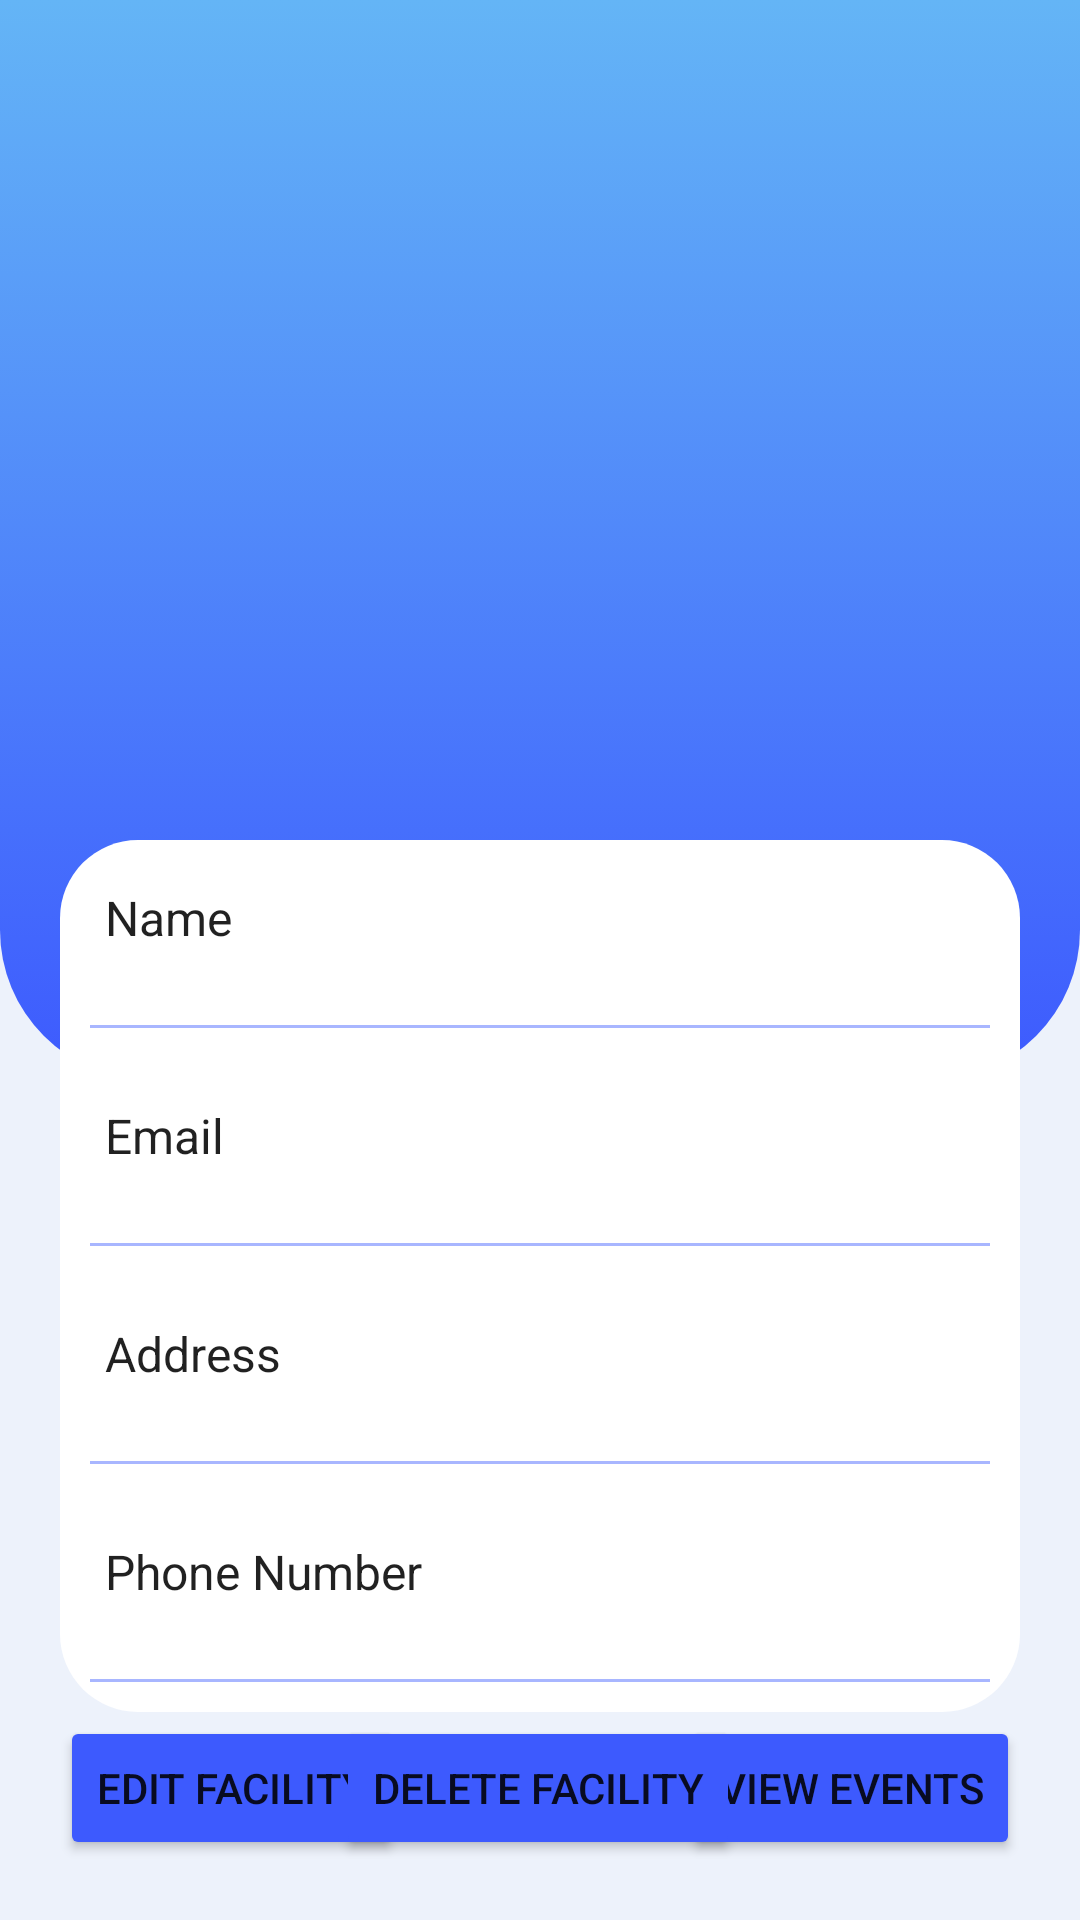

Produce the Android XML layout that renders to this screen, including the resource entries it uses.
<!-- AndroidManifest.xml: application theme Theme.EmployEvents -->
<!-- res/layout/fragment_facility.xml -->
<?xml version="1.0" encoding="utf-8"?>
<androidx.constraintlayout.widget.ConstraintLayout xmlns:android="http://schemas.android.com/apk/res/android"
    xmlns:app="http://schemas.android.com/apk/res-auto"
    xmlns:tools="http://schemas.android.com/tools"
    android:layout_width="match_parent"
    android:layout_height="match_parent"
    android:background="@color/blue_light_background"
    tools:context=".ui.fragment.facility.FacilityFragment">

    <ScrollView
        android:id="@+id/scrollView2"
        android:layout_width="match_parent"
        android:layout_height="match_parent">

        <LinearLayout
            android:layout_width="match_parent"
            android:layout_height="wrap_content"
            android:orientation="vertical">

            <androidx.constraintlayout.widget.ConstraintLayout
                android:layout_width="match_parent"
                android:layout_height="wrap_content">

                <androidx.constraintlayout.widget.ConstraintLayout
                    android:layout_width="match_parent"
                    android:layout_height="wrap_content"
                    app:layout_constraintEnd_toEndOf="parent"
                    app:layout_constraintHorizontal_bias="1.0"
                    app:layout_constraintStart_toStartOf="parent"
                    app:layout_constraintTop_toTopOf="parent">

                    <androidx.constraintlayout.widget.ConstraintLayout
                        android:id="@+id/constraintLayout"
                        android:layout_width="match_parent"
                        android:layout_height="360dp"
                        android:background="@drawable/top_background"
                        app:layout_constraintEnd_toEndOf="parent"
                        app:layout_constraintStart_toStartOf="parent"
                        app:layout_constraintTop_toTopOf="parent">

                    </androidx.constraintlayout.widget.ConstraintLayout>

                    <ImageView
                        android:id="@+id/facilityPFP"
                        android:layout_width="150dp"
                        android:layout_height="150dp"
                        android:layout_marginTop="50dp"
                        android:scaleType="centerCrop"
                        app:layout_constraintEnd_toEndOf="parent"
                        app:layout_constraintStart_toStartOf="parent"
                        app:layout_constraintTop_toTopOf="parent"
                        app:srcCompat="@drawable/white_person" />

                    <LinearLayout
                        android:layout_width="0dp"
                        android:layout_height="wrap_content"
                        android:layout_marginStart="20dp"
                        android:layout_marginTop="80dp"
                        android:layout_marginEnd="20dp"
                        android:background="@drawable/white_background"
                        android:orientation="vertical"
                        app:layout_constraintEnd_toEndOf="parent"
                        app:layout_constraintStart_toStartOf="parent"
                        app:layout_constraintTop_toBottomOf="@+id/facilityPFP">


                        <LinearLayout
                            android:layout_width="match_parent"
                            android:layout_height="wrap_content"
                            android:layout_margin="15dp"
                            android:orientation="horizontal">


                            <TextView
                                android:id="@+id/facilityName"
                                android:layout_width="wrap_content"
                                android:layout_height="wrap_content"
                                android:text="Name"
                                android:textAppearance="@style/TextAppearance.AppCompat.Large"
                                android:textSize="16sp" />

                            <TextView
                                android:id="@+id/facilityNameTV"
                                android:layout_width="match_parent"
                                android:layout_height="wrap_content"
                                android:textAlignment="viewEnd"
                                android:textAppearance="@style/TextAppearance.AppCompat.Medium"
                                android:textSize="16sp" />

                        </LinearLayout>

                        <View
                            android:layout_width="match_parent"
                            android:layout_height="1dp"
                            android:layout_margin="10dp"
                            android:layout_weight="1"
                            android:background="#A8B6FF" />

                        <LinearLayout
                            android:layout_width="match_parent"
                            android:layout_height="wrap_content"
                            android:layout_margin="15dp"
                            android:orientation="horizontal">

                            <TextView
                                android:id="@+id/facilityEmail"
                                android:layout_width="wrap_content"
                                android:layout_height="wrap_content"
                                android:text="Email"
                                android:textAppearance="@style/TextAppearance.AppCompat.Large"
                                android:textSize="16sp" />

                            <TextView
                                android:id="@+id/facilityEmailTV"
                                android:layout_width="match_parent"
                                android:layout_height="wrap_content"
                                android:textAlignment="viewEnd"
                                android:textAppearance="@style/TextAppearance.AppCompat.Medium"
                                android:textSize="16sp" />

                        </LinearLayout>

                        <View
                            android:layout_width="match_parent"
                            android:layout_height="1dp"
                            android:layout_margin="10dp"
                            android:layout_weight="1"
                            android:background="#A8B6FF" />

                        <LinearLayout
                            android:layout_width="match_parent"
                            android:layout_height="match_parent"
                            android:layout_margin="15dp"
                            android:orientation="horizontal">

                            <TextView
                                android:id="@+id/facilityAddress"
                                android:layout_width="wrap_content"
                                android:layout_height="wrap_content"
                                android:text="Address"
                                android:textAppearance="@style/TextAppearance.AppCompat.Large"
                                android:textSize="16sp" />

                            <TextView
                                android:id="@+id/facilityAddressTV"
                                android:layout_width="match_parent"
                                android:layout_height="wrap_content"
                                android:textAlignment="viewEnd"
                                android:textAppearance="@style/TextAppearance.AppCompat.Medium"
                                android:textSize="16sp" />

                        </LinearLayout>

                        <View
                            android:id="@+id/view2"
                            android:layout_width="match_parent"
                            android:layout_height="1dp"
                            android:layout_margin="10dp"
                            android:layout_weight="1"
                            android:background="#A8B6FF" />

                        <LinearLayout
                            android:layout_width="match_parent"
                            android:layout_height="match_parent"
                            android:layout_margin="15dp"
                            android:orientation="horizontal">

                            <TextView
                                android:id="@+id/facilityPhone"
                                android:layout_width="wrap_content"
                                android:layout_height="wrap_content"
                                android:text="Phone Number"
                                android:textAppearance="@style/TextAppearance.AppCompat.Large"
                                android:textSize="16sp" />

                            <TextView
                                android:id="@+id/facilityPhoneTV"
                                android:layout_width="match_parent"
                                android:layout_height="wrap_content"
                                android:textAlignment="viewEnd"
                                android:textAppearance="@style/TextAppearance.AppCompat.Medium"
                                android:textSize="16sp" />

                        </LinearLayout>

                        <View
                            android:layout_width="match_parent"
                            android:layout_height="1dp"
                            android:layout_margin="10dp"
                            android:layout_weight="1"
                            android:background="#A8B6FF" />

                    </LinearLayout>
                </androidx.constraintlayout.widget.ConstraintLayout>
            </androidx.constraintlayout.widget.ConstraintLayout>

        </LinearLayout>
    </ScrollView>

    <Button
        android:id="@+id/edit_facility_button"
        android:layout_width="wrap_content"
        android:layout_height="wrap_content"
        android:layout_marginStart="20dp"
        android:layout_marginBottom="20dp"
        android:backgroundTint="#3D5AFE"
        android:text="@string/edit_facility"
        app:icon="@drawable/baseline_edit_24"
        app:layout_constraintBottom_toBottomOf="parent"
        app:layout_constraintStart_toStartOf="parent" />

    <Button
        android:id="@+id/view_event_button"
        android:layout_width="wrap_content"
        android:layout_height="wrap_content"
        android:layout_marginEnd="20dp"
        android:layout_marginBottom="20dp"
        android:backgroundTint="#3D5AFE"
        android:text="@string/view_events"
        app:icon="@drawable/ic_menu_list"
        app:layout_constraintBottom_toBottomOf="parent"
        app:layout_constraintEnd_toEndOf="parent" />

    <Button
        android:id="@+id/deleteFacilityButton"
        android:layout_width="wrap_content"
        android:layout_height="wrap_content"
        android:layout_marginBottom="20dp"
        android:backgroundTint="#3D5AFE"
        android:text="Delete Facility"
        app:icon="@drawable/baseline_remove_moderator_24"
        app:layout_constraintBottom_toBottomOf="parent"
        app:layout_constraintEnd_toEndOf="parent"
        app:layout_constraintHorizontal_bias="0.497"
        app:layout_constraintStart_toStartOf="parent" />


</androidx.constraintlayout.widget.ConstraintLayout>
<!-- resources referenced by this layout -->
<resources>
  <color name="blue_light_background">#edf2fb</color>
  <!-- drawable baseline_remove_moderator_24 (drawable) -->
  <vector xmlns:android="http://schemas.android.com/apk/res/android" android:autoMirrored="true" android:height="24dp" android:tint="#000000" android:viewportHeight="24" android:viewportWidth="24" android:width="24dp">
        
      <path android:fillColor="@android:color/white" android:pathData="M22.27,21.73l-3.54,-3.55L5.78,5.23 2.27,1.72 1,2.99 3.01,5H3v6c0,5.55 3.84,10.74 9,12 2.16,-0.53 4.08,-1.76 5.6,-3.41L21,23l1.27,-1.27zM13,9.92l6.67,6.67C20.51,14.87 21,12.96 21,11V5l-9,-4 -5.48,2.44L11,7.92l2,2z"/>
      
  </vector>
  <!-- drawable ic_menu_list (drawable) -->
  <vector xmlns:android="http://schemas.android.com/apk/res/android"
      android:width="24dp"
      android:height="24dp"
      android:viewportWidth="24"
      android:viewportHeight="24">
  
      <path
          android:fillColor="#000000"
          android:pathData="M4,6h16v2H4zM4,12h16v2H4z, M4,18h16v2H4z" />
  
  </vector>
  <!-- drawable top_background (drawable) -->
  <?xml version="1.0" encoding="utf-8"?>
  <selector xmlns:android="http://schemas.android.com/apk/res/android">
      <item>
          <shape android:shape="rectangle">
              <gradient
                  android:endColor="@color/primary_blue"
                  android:startColor="#64b5f6"
                  android:angle="270"/>
  
  
              <corners
                  android:bottomRightRadius="50dp"
                  android:bottomLeftRadius="50dp"
                  />
  
  
  
  
          </shape>
      </item>
  
  
  </selector>
  <!-- drawable white_background (drawable) -->
  <?xml version="1.0" encoding="utf-8"?>
  <selector xmlns:android="http://schemas.android.com/apk/res/android">
      <item>
          <shape android:shape="rectangle">
              <solid android:color="@color/white"> </solid>
              <corners android:radius="26dp"> </corners>
          </shape>
  
  
      </item>
  </selector>
  <string name="edit_facility">Edit Facility</string>
  <string name="view_events">View Events</string>
  <style name="Theme.EmployEvents" parent="Theme.MaterialComponents.DayNight.DarkActionBar">
          
          <item name="colorPrimary">@color/primary_blue</item>
          <item name="colorPrimaryVariant">@color/purple_700</item>
          <item name="colorOnPrimary">@color/white</item>
          
          <item name="colorSecondary">@color/primary_blue</item>
          <item name="colorSecondaryVariant">@color/primary_blue</item>
          <item name="colorOnSecondary">@color/black</item>
          
          <item name="android:statusBarColor">?attr/colorPrimaryVariant</item>
          
      </style>
  <color name="primary_blue">#3D5AFE</color>
  <color name="white">#FFFFFFFF</color>
  <color name="purple_700">#FF3700B3</color>
  <color name="black">#FF000000</color>
</resources>
